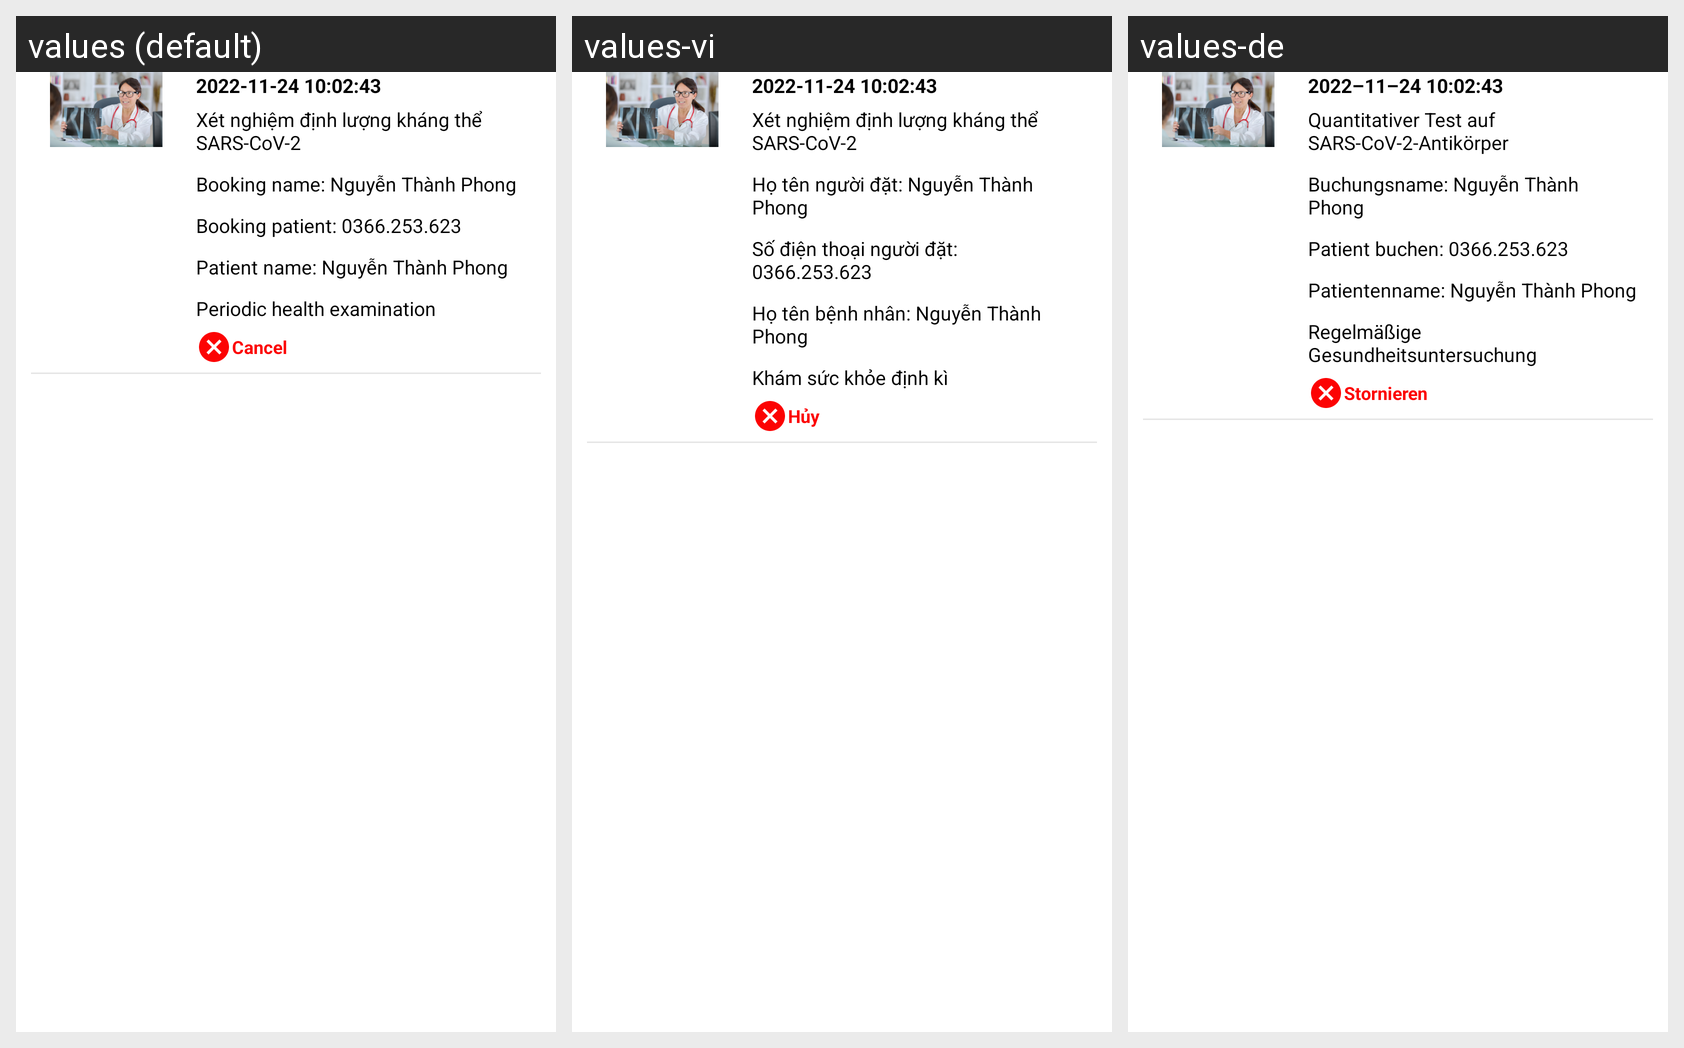

Here is an Android app screen in its default locale and in the app's own translations. Write out the translated-string differences for the strings that appear on this screen.
Android screen res/layout/recycler_view_element_booking.xml rendered under 3 locales, left to right: values (default), values-vi, values-de. Device: Nexus 5 (rendered at 1080×1920; each locale shown at half size, 540×960, under a caption strip naming it); theme Theme.DoAnTotNghiep.
Strings drawn on this screen, with the default value and each locale's value (text and hints the layout hard-codes, and strings that could not be matched under every locale, appear in the picture but are not listed):

default_datetime
  values: 2022-11-24 10:02:43
  values-vi: 2022-11-24 10:02:43
  values-de: 2022–11–24 10:02:43

default_service_name
  values: Xét nghiệm định lượng kháng thể SARS-CoV-2
  values-vi: Xét nghiệm định lượng kháng thể SARS-CoV-2
  values-de: Quantitativer Test auf SARS-CoV-2-Antikörper

default_booking_name
  values: Booking name: Nguyễn Thành Phong
  values-vi: Họ tên người đặt: Nguyễn Thành Phong
  values-de: Buchungsname: Nguyễn Thành Phong

default_booking_phone
  values: Booking patient: 0366.253.623
  values-vi: Số điện thoại người đặt: 0366.253.623
  values-de: Patient buchen: 0366.253.623

default_patient_name
  values: Patient name: Nguyễn Thành Phong
  values-vi: Họ tên bệnh nhân: Nguyễn Thành Phong
  values-de: Patientenname: Nguyễn Thành Phong

default_reason
  values: Periodic health examination
  values-vi: Khám sức khỏe định kì
  values-de: Regelmäßige Gesundheitsuntersuchung

cancel
  values: Cancel
  values-vi: Hủy
  values-de: Stornieren
